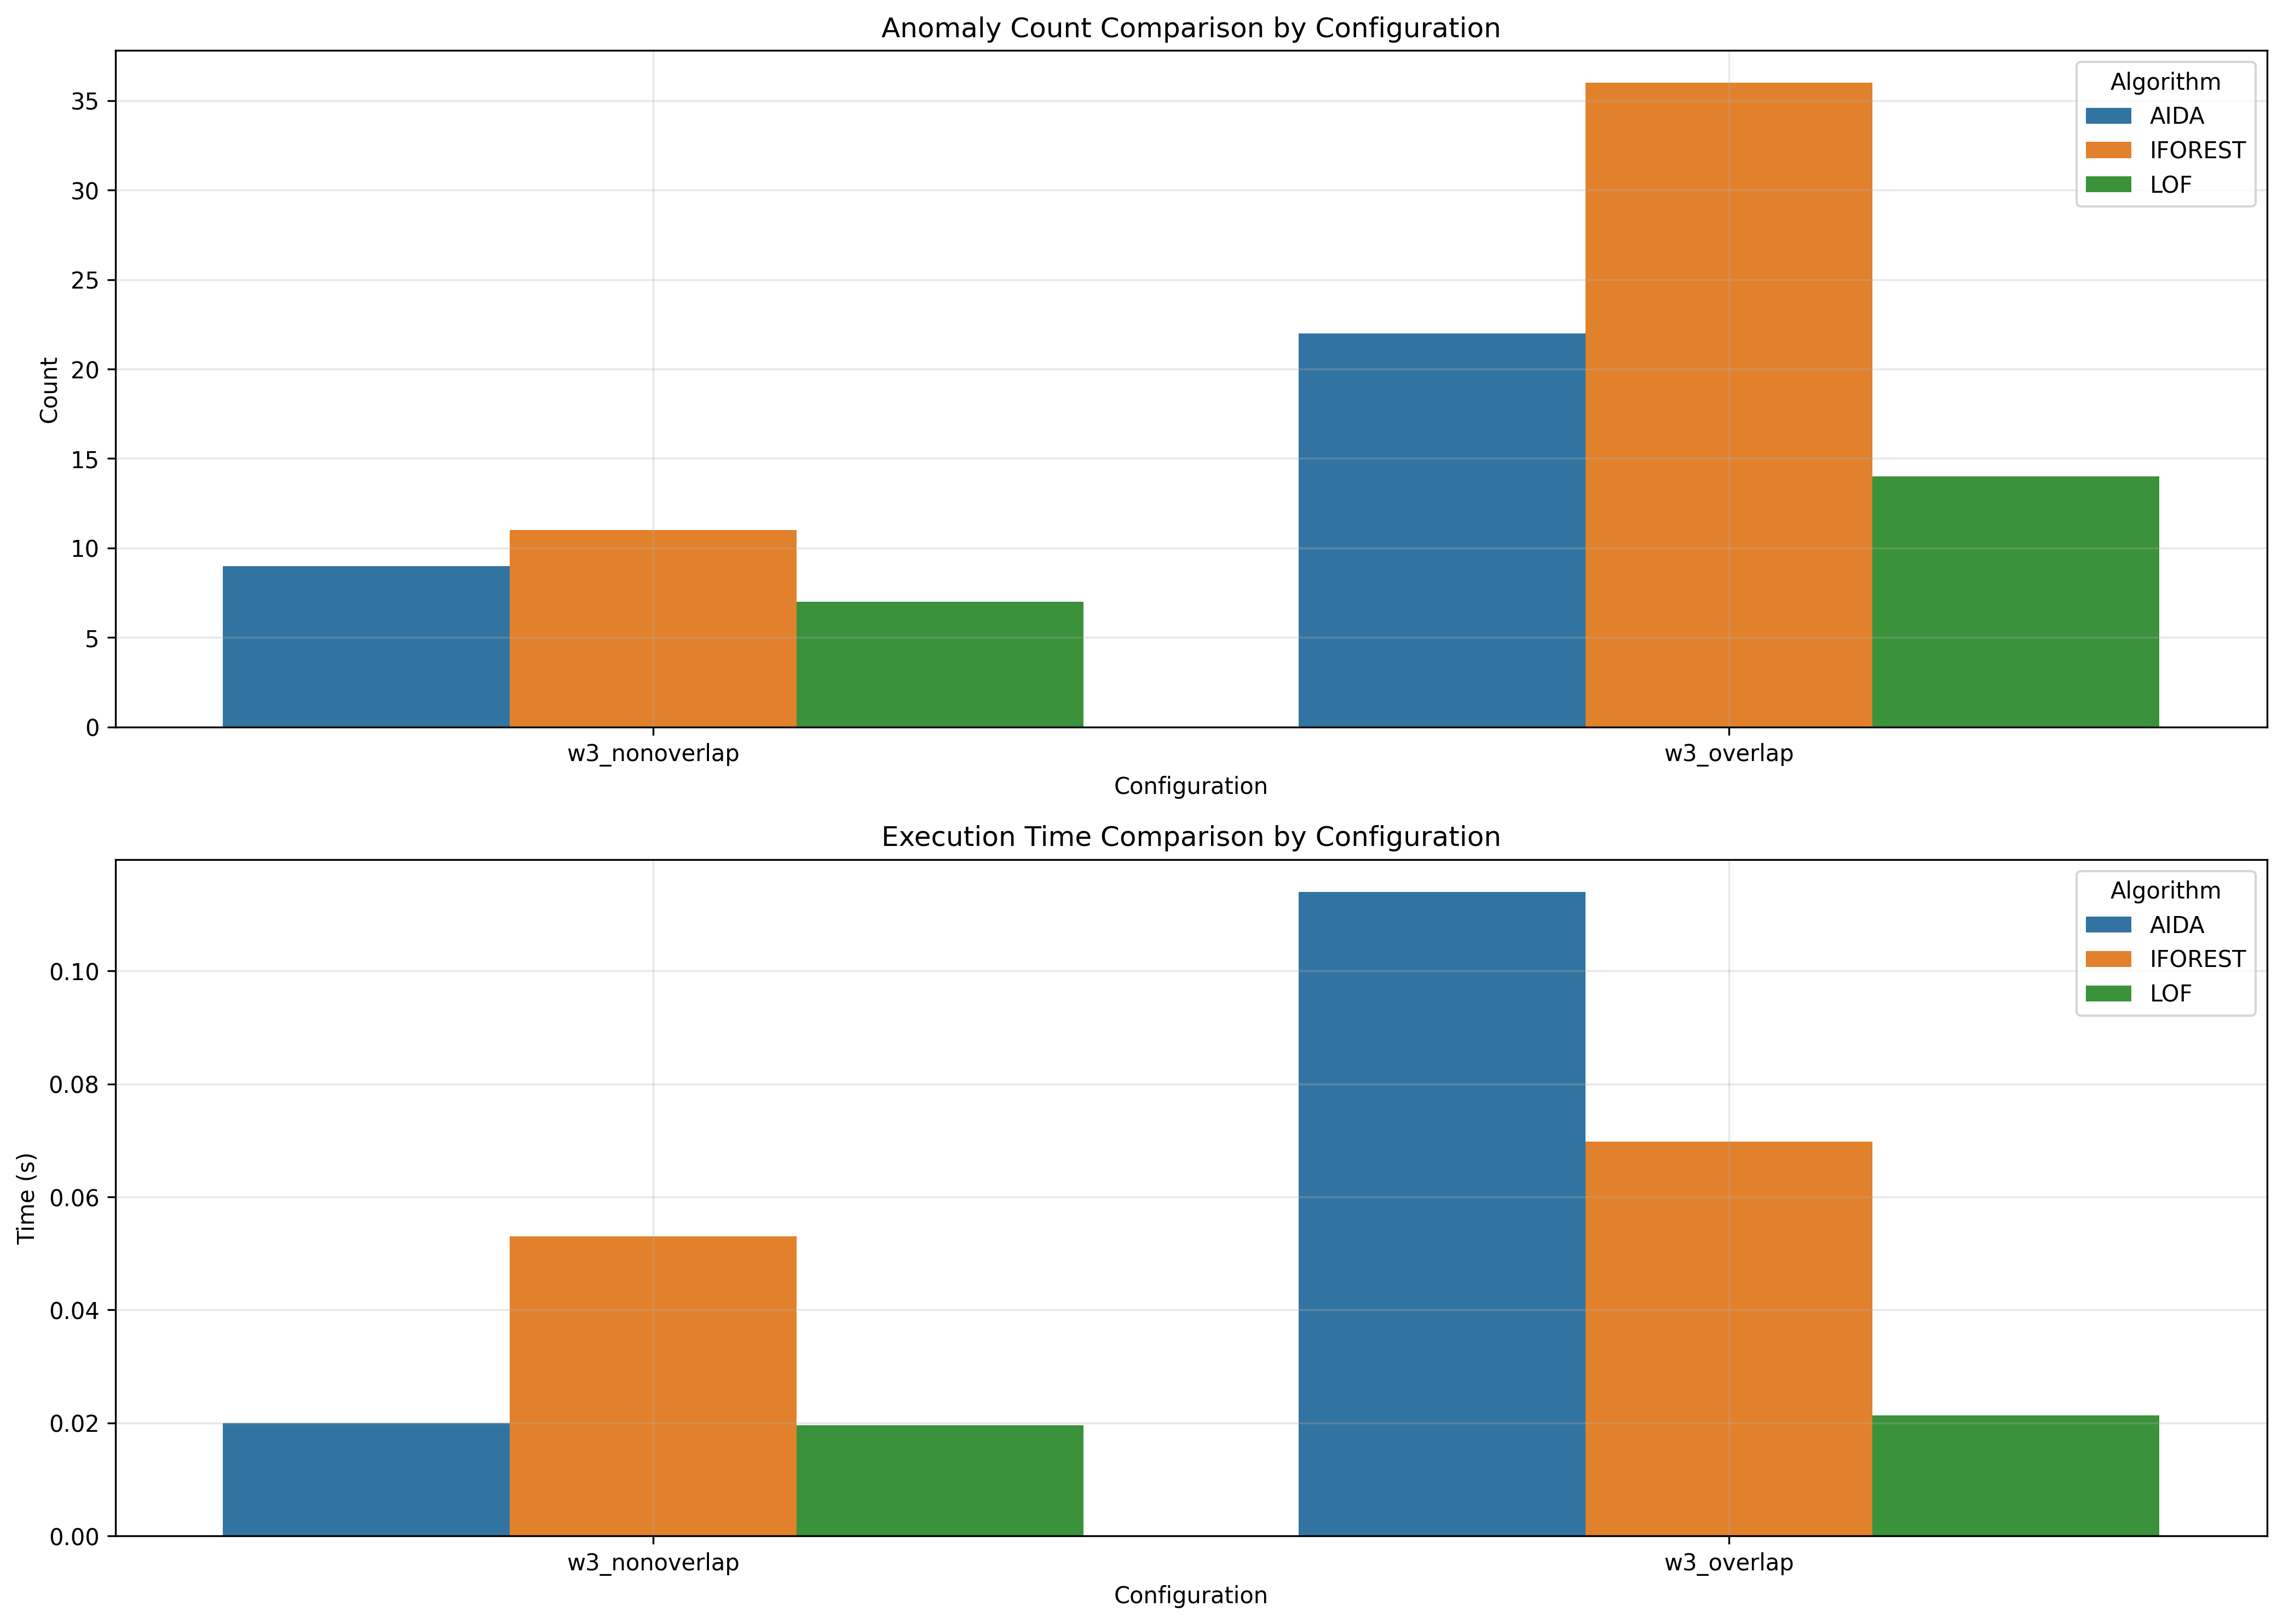

Values plotted in this chart, from the file beside it:
window_size, overlap_type, aida_count, iforest_count, lof_count, aida_time, iforest_time, lof_time
3, nonoverlap, 9, 11, 7, 0.02, 0.05299, 0.01954
3, overlap, 22, 36, 14, 0.114, 0.06981, 0.02131
